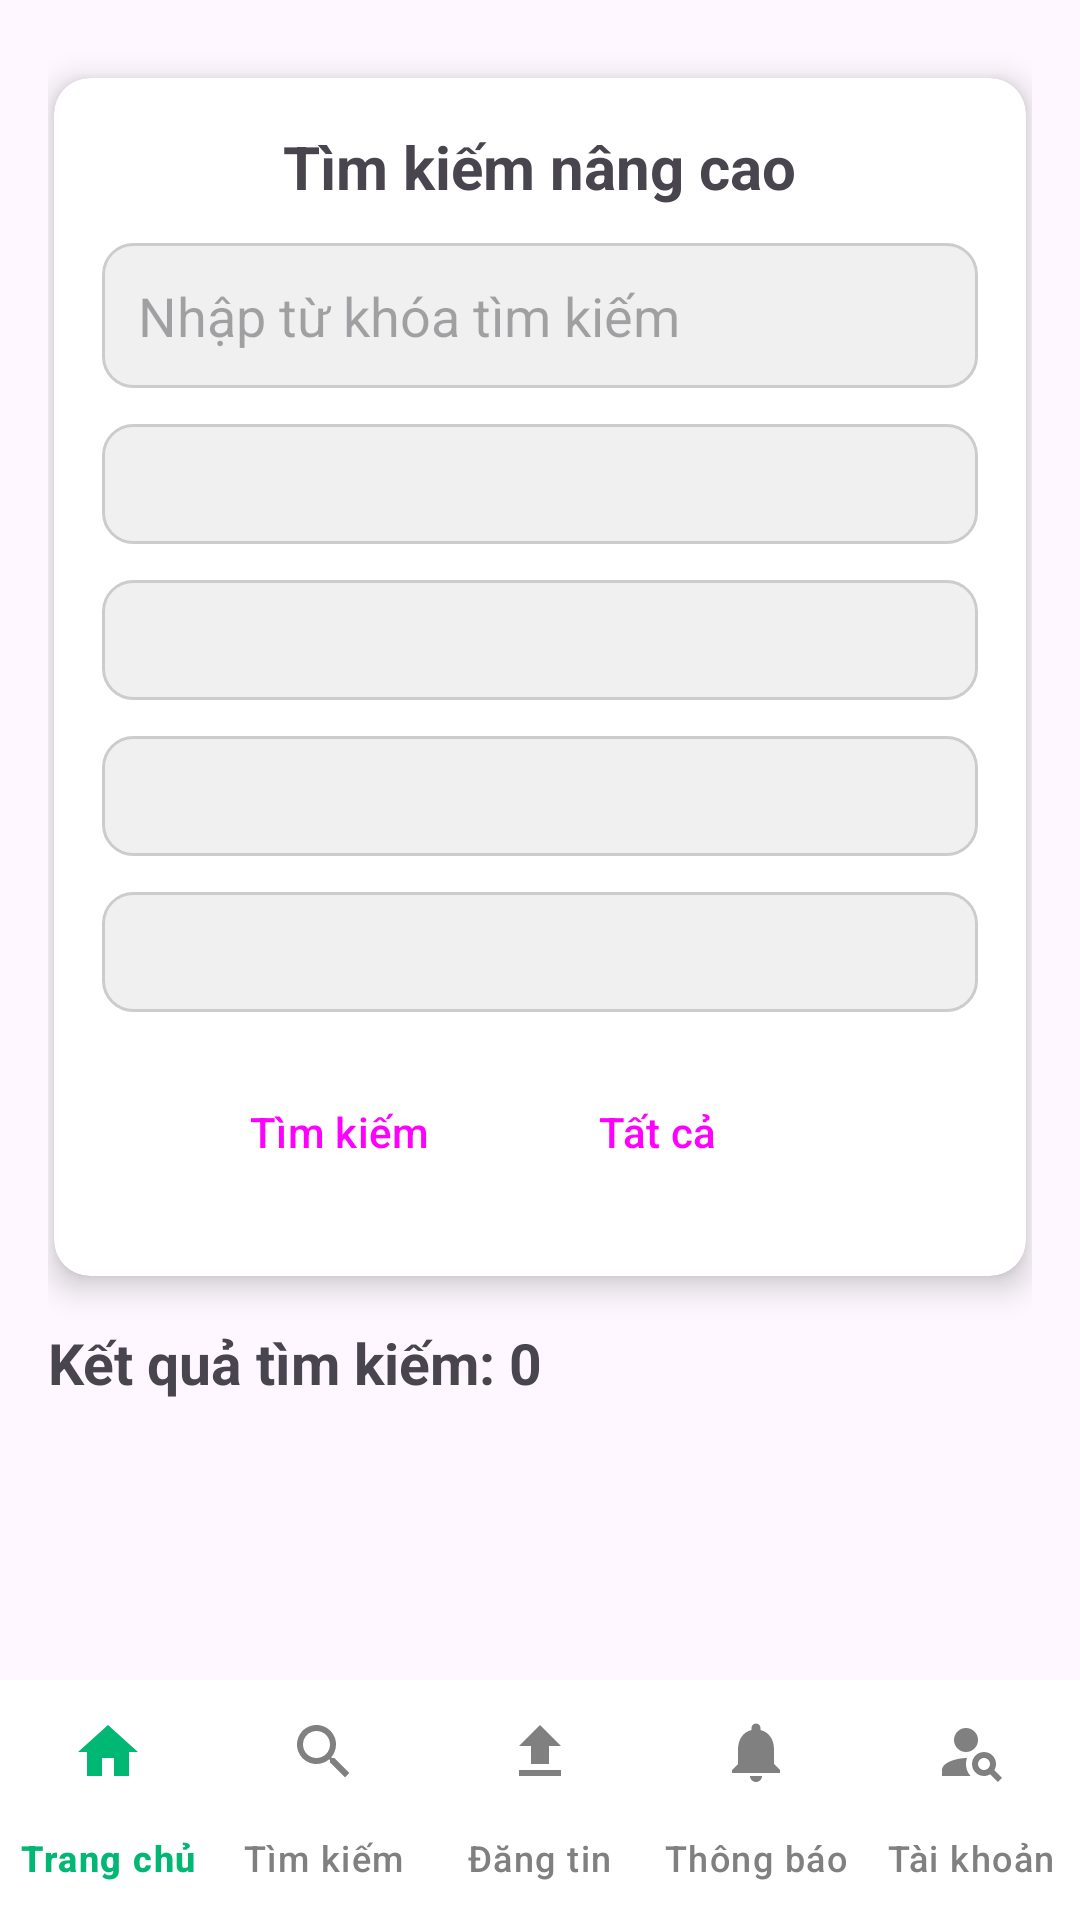

This screen was rendered from an Android layout file. Write that file and the resources it references.
<!-- AndroidManifest.xml: application theme Theme.FindLostItemsApp -->
<!-- res/layout/activity_search.xml -->
<RelativeLayout xmlns:android="http://schemas.android.com/apk/res/android"
    xmlns:app="http://schemas.android.com/apk/res-auto"
    xmlns:tools="http://schemas.android.com/tools"
    android:id="@+id/main"
    android:layout_width="match_parent"
    android:layout_height="match_parent"
    tools:context=".pages.search.SearchActivity">

    
    <ScrollView
        android:layout_width="match_parent"
        android:layout_height="match_parent"
        android:layout_above="@id/bottomNav"
        android:padding="16dp">

        <LinearLayout
            android:orientation="vertical"
            android:layout_width="match_parent"
            android:layout_height="wrap_content">

            <androidx.cardview.widget.CardView
                android:layout_width="match_parent"
                android:layout_height="wrap_content"
                android:layout_marginBottom="16dp"
                android:layout_marginTop="10dp"
                android:layout_marginHorizontal="2dp"
                app:cardCornerRadius="12dp"
                app:cardElevation="6dp"
                android:backgroundTint="@android:color/white">

                <LinearLayout
                    android:orientation="vertical"
                    android:padding="16dp"
                    android:layout_width="match_parent"
                    android:layout_height="wrap_content">

                    
                    <TextView
                        android:layout_width="wrap_content"
                        android:layout_height="wrap_content"
                        android:text="Tìm kiếm nâng cao"
                        android:layout_gravity="center"
                        android:textSize="20sp"
                        android:textStyle="bold"
                        android:layout_marginBottom="12dp" />

                    
                    <EditText
                        android:id="@+id/editTextSearch"
                        android:layout_width="match_parent"
                        android:layout_height="wrap_content"
                        android:layout_marginBottom="12dp"
                        android:background="@drawable/bg_edittext"
                        android:hint="Nhập từ khóa tìm kiếm"
                        android:padding="12dp" />

                    
                    <Spinner
                        android:id="@+id/spinnerLoaiBaiViet"
                        android:layout_width="match_parent"
                        android:layout_height="40dp"
                        android:background="@drawable/bg_edittext"
                        android:layout_marginBottom="12dp"/>

                    <Spinner
                        android:id="@+id/spinnerDanhMuc"
                        android:layout_width="match_parent"
                        android:layout_height="40dp"
                        android:background="@drawable/bg_edittext"
                        android:layout_marginBottom="12dp" />

                    <Spinner
                        android:id="@+id/spinnerThoiGian"
                        android:layout_width="match_parent"
                        android:layout_height="40dp"
                        android:background="@drawable/bg_edittext"
                        android:layout_marginBottom="12dp" />

                    <Spinner
                        android:id="@+id/spinnerTinhThanh"
                        android:layout_width="match_parent"
                        android:layout_height="40dp"
                        android:background="@drawable/bg_edittext"
                        android:layout_marginBottom="16dp" />

                    
                    <LinearLayout
                        android:orientation="horizontal"
                        android:layout_width="match_parent"
                        android:layout_height="wrap_content"
                        android:layout_marginLeft="25dp"
                        android:gravity="left"
                        android:layout_marginBottom="8dp">

                        <Button
                            android:id="@+id/btnTimKiem"
                            android:layout_width="wrap_content"
                            android:layout_height="wrap_content"
                            android:text="Tìm kiếm"
                            android:backgroundTint="@color/button_green" />

                        <Space
                            android:layout_width="8dp"
                            android:layout_height="wrap_content" />

                        <Button
                            android:id="@+id/btnTatCa"
                            android:layout_width="wrap_content"
                            android:layout_height="wrap_content"
                            android:text="Tất cả"
                            android:backgroundTint="@color/button_green" />
                    </LinearLayout>

                </LinearLayout>
            </androidx.cardview.widget.CardView>


            
            <TextView
                android:id="@+id/tvKetQua"
                android:layout_width="wrap_content"
                android:layout_height="wrap_content"
                android:text="Kết quả tìm kiếm: 0"
                android:textSize="19dp"
                android:textStyle="bold"
                android:layout_marginBottom="12dp" />

            
            <androidx.recyclerview.widget.RecyclerView
                android:id="@+id/recyclerViewPosts"
                android:layout_width="match_parent"
                android:layout_height="wrap_content"
                android:nestedScrollingEnabled="true"/>

        </LinearLayout>
    </ScrollView>

    
    <com.google.android.material.bottomnavigation.BottomNavigationView
        android:id="@+id/bottomNav"
        android:layout_width="match_parent"
        android:layout_height="wrap_content"
        android:layout_alignParentBottom="true"
        android:background="@color/white"
        android:elevation="8dp"
        app:itemIconTint="@color/bottom_nav_selector"
        app:itemTextColor="@color/bottom_nav_selector"
        app:labelVisibilityMode="labeled"
        app:menu="@menu/bottom_nav_menu" />

</RelativeLayout>
<!-- resources referenced by this layout -->
<resources>
  <color name="button_green">#00C853</color>
  <color name="white">#FFFFFF</color>
  <!-- drawable bg_edittext (drawable) -->
  <shape xmlns:android="http://schemas.android.com/apk/res/android">
      <solid android:color="#F0F0F0" />
      <stroke android:width="1dp" android:color="#CCCCCC" />
      <corners android:radius="10dp" />
  </shape>
  <style name="Theme.FindLostItemsApp" parent="Base.Theme.FindLostItemsApp" />
  <style name="Base.Theme.FindLostItemsApp" parent="Theme.Material3.DayNight.NoActionBar">
          
          
          <item name="colorButtonNormal">@android:color/transparent</item>
          <item name="buttonStyle">@style/CustomButton</item>
  
      </style>
  <style name="CustomButton" parent="Widget.Material3.Button">
          <item name="backgroundTint">@null</item>
          <item name="android:backgroundTint">@null</item>
          <item name="android:insetLeft">0dp</item>
          <item name="android:insetRight">0dp</item>
      </style>
</resources>
